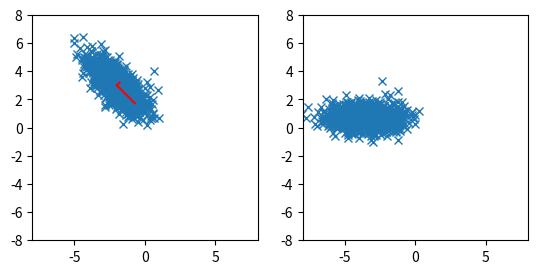

This figure's Python source:
# scatter correlated 2d point cloud

import numpy as np
import matplotlib.pyplot as plt

# generate correlated 2d point cloud
mean = [-2, 3]
cov = [[1, -0.7], [-0.7, 1]]
x, y = np.random.multivariate_normal(mean, cov, 1000).T

# get covariance matrix
cov = np.cov(x, y)
print(cov)

# get eigenvalues and eigenvectors
eig_val, eig_vec = np.linalg.eig(cov)

# transform data to eigenspace
data = np.array([x, y])
data = np.dot(eig_vec.T, data)

# create multiple plots
fig, ax = plt.subplots(1, 2)

# plot eigenvectors starting from mean
# plot
ax[0].plot(x, y, "x")
ax[0].plot([mean[0], mean[0] + eig_vec[0, 0] * eig_val[0]], [mean[1], mean[1] + eig_vec[1, 0] * eig_val[0]], color="red")
ax[0].plot([mean[0], mean[0] + eig_vec[0, 1] * eig_val[1]], [mean[1], mean[1] + eig_vec[1, 1] * eig_val[1]], color="red")

# plot transformed data
ax[1].plot(data[0], data[1], "x")


# put axis on equal scale
ax[0].set_aspect("equal", adjustable="box")
ax[1].set_aspect("equal", adjustable="box")

# set limits
ax[0].set_xlim(-8, 8)
ax[0].set_ylim(-8, 8)
ax[1].set_xlim(-8, 8)
ax[1].set_ylim(-8, 8)

plt.show()
